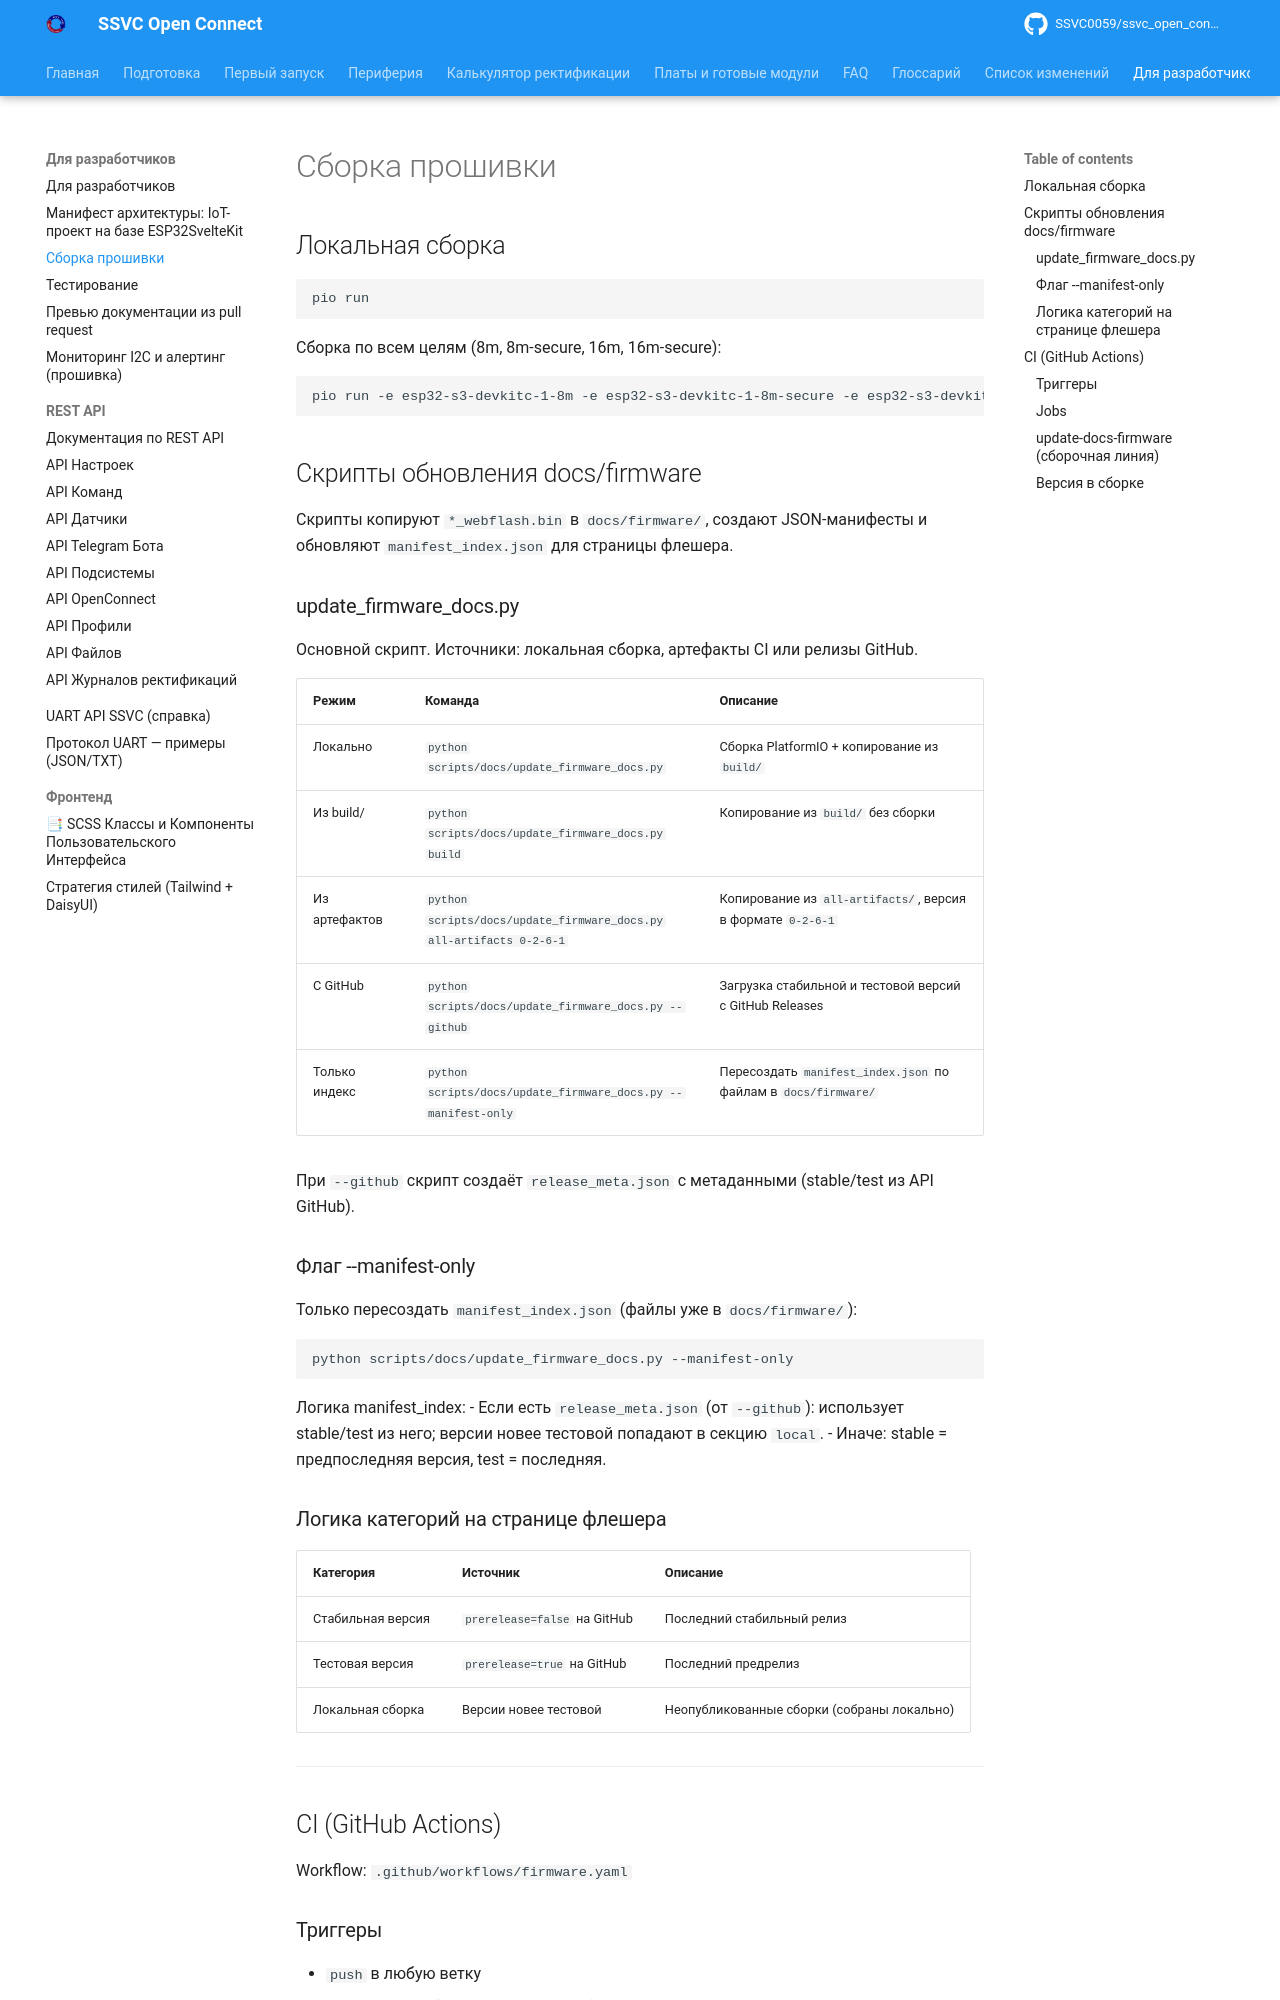

repository: SSVC0059/ssvc_open_connect · page: develop/build/index.html · generator: mkdocs

# Сборка прошивки

## Локальная сборка

```bash
pio run
```

Сборка по всем целям (8m, 8m-secure, 16m, 16m-secure):

```bash
pio run -e esp32-s3-devkitc-1-8m -e esp32-s3-devkitc-1-8m-secure -e esp32-s3-devkitc-1-16m -e esp32-s3-devkitc-1-16m-secure
```

## Скрипты обновления docs/firmware

Скрипты копируют `*_webflash.bin` в `docs/firmware/`, создают JSON-манифесты и обновляют `manifest_index.json` для страницы флешера.

### update_firmware_docs.py

Основной скрипт. Источники: локальная сборка, артефакты CI или релизы GitHub.

| Режим | Команда | Описание |
|-------|---------|----------|
| Локально | `python scripts/docs/update_firmware_docs.py` | Сборка PlatformIO + копирование из `build/` |
| Из build/ | `python scripts/docs/update_firmware_docs.py build` | Копирование из `build/` без сборки |
| Из артефактов | `python scripts/docs/update_firmware_docs.py all-artifacts 0-2-6-1` | Копирование из `all-artifacts/`, версия в формате `0-2-6-1` |
| С GitHub | `python scripts/docs/update_firmware_docs.py --github` | Загрузка стабильной и тестовой версий с GitHub Releases |
| Только индекс | `python scripts/docs/update_firmware_docs.py --manifest-only` | Пересоздать `manifest_index.json` по файлам в `docs/firmware/` |

При `--github` скрипт создаёт `release_meta.json` с метаданными (stable/test из API GitHub).

### Флаг --manifest-only

Только пересоздать `manifest_index.json` (файлы уже в `docs/firmware/`):

```bash
python scripts/docs/update_firmware_docs.py --manifest-only
```

Логика manifest_index:
- Если есть `release_meta.json` (от `--github`): использует stable/test из него; версии новее тестовой попадают в секцию `local`.
- Иначе: stable = предпоследняя версия, test = последняя.

### Логика категорий на странице флешера

| Категория | Источник | Описание |
|-----------|----------|----------|
| Стабильная версия | `prerelease=false` на GitHub | Последний стабильный релиз |
| Тестовая версия | `prerelease=true` на GitHub | Последний предрелиз |
| Локальная сборка | Версии новее тестовой | Неопубликованные сборки (собраны локально) |

---

## CI (GitHub Actions)

Workflow: `.github/workflows/firmware.yaml`
